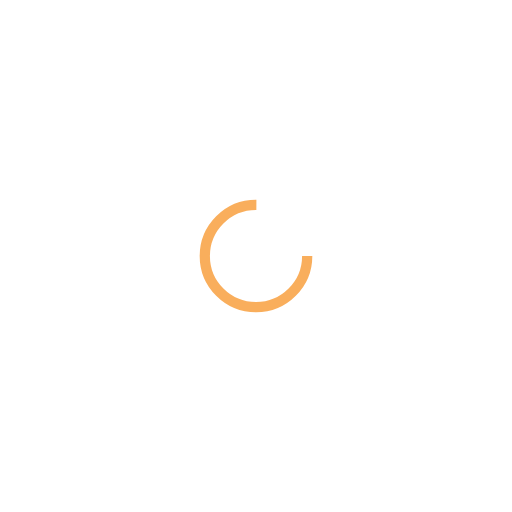
t = 0.00 s
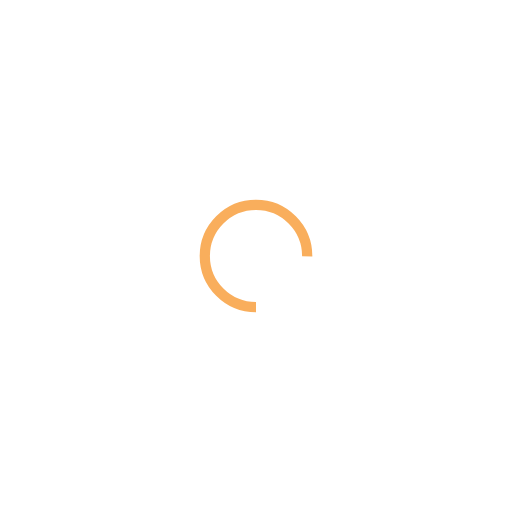
t = 0.25 s
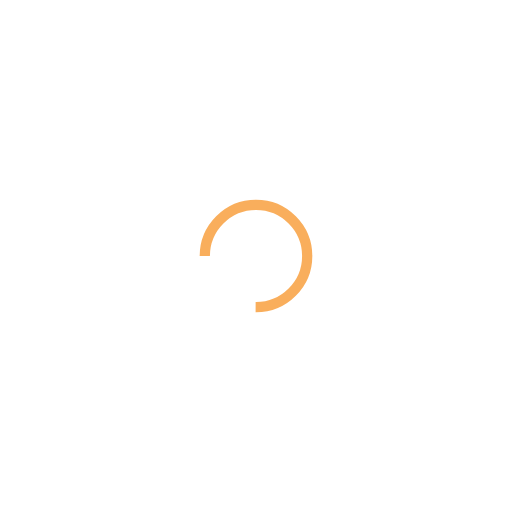
t = 0.50 s
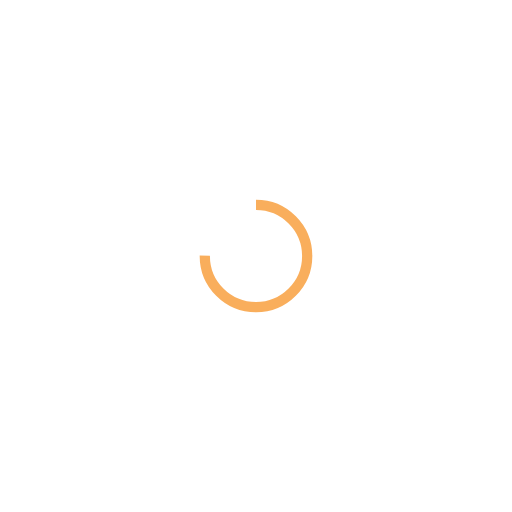
t = 0.75 s

The animated SVG that drew these frames (rendered in a browser with its animation timeline set to each time). Animation: 1 SMIL element (animateTransform=1); one cycle of 1.00 s, repeats indefinitely.

<?xml version="1.0" encoding="utf-8"?>
<svg xmlns="http://www.w3.org/2000/svg" xmlns:xlink="http://www.w3.org/1999/xlink" style="margin: auto; background: none; display: block; shape-rendering: auto;" width="200px" height="200px" viewBox="0 0 100 100" preserveAspectRatio="xMidYMid">
<circle cx="50" cy="50" fill="none" stroke="#f9ae5c" stroke-width="2" r="10" stroke-dasharray="47.12388980384689 17.707963267948966">
  <animateTransform attributeName="transform" type="rotate" repeatCount="indefinite" dur="1s" values="0 50 50;360 50 50" keyTimes="0;1"></animateTransform>
</circle>
<!-- [ldio] generated by https://loading.io/ --></svg>
